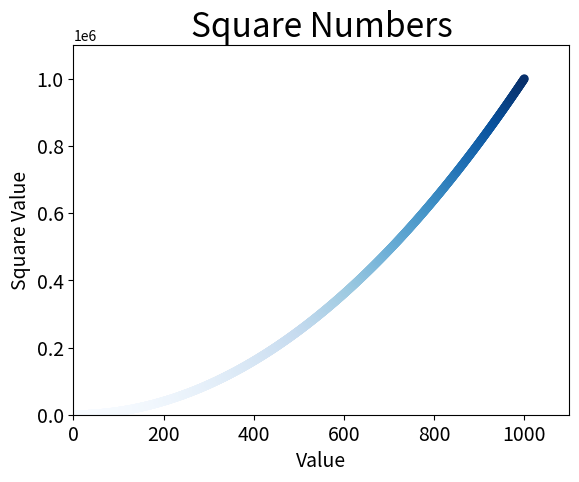

Source code (Python):
import matplotlib.pyplot as plt

x_values = list(range(1, 1001))
y_values = [x**2 for x in x_values]
plt.scatter(x_values, y_values, c = y_values, cmap=plt.cm.Blues, edgecolor ='none', s=40)

#set title and lable
plt.title("Square Numbers", fontsize=24)
plt.xlabel("Value", fontsize=14)
plt.ylabel("Square Value", fontsize=14)

#set axis range
plt.axis([0, 1100, 0, 1100000])

#set the the size for the tick
plt.tick_params(axis='both', which='major', labelsize=14)

#plt.show()
plt.savefig('squares_plot.png', bbox_inches='tight')
